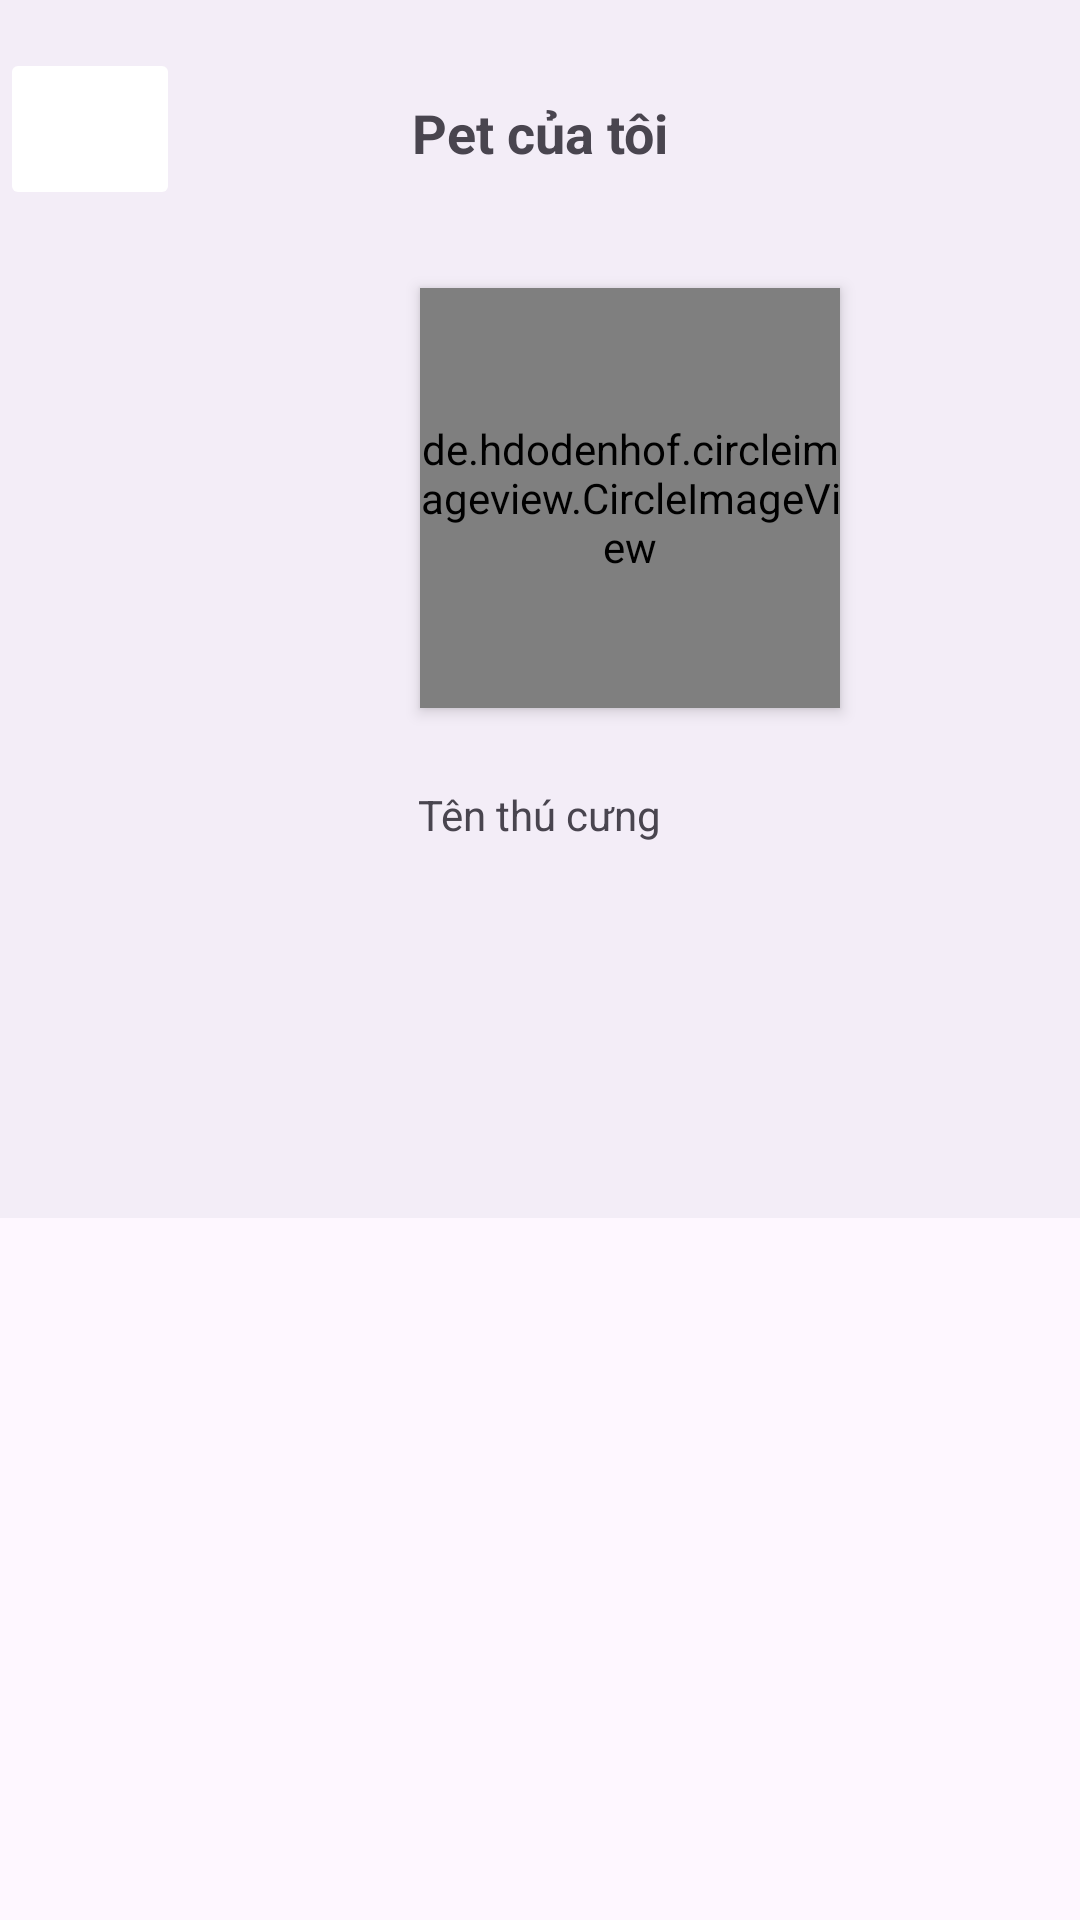

Reconstruct the res/layout file that produces this screen, plus the resources it refers to.
<!-- AndroidManifest.xml: application theme Theme.SocialForPet -->
<!-- res/layout/activity_profile_end.xml -->
<?xml version="1.0" encoding="utf-8"?>
<RelativeLayout xmlns:android="http://schemas.android.com/apk/res/android"
    xmlns:app="http://schemas.android.com/apk/res-auto"
    xmlns:tools="http://schemas.android.com/tools"
    android:layout_width="match_parent"
    android:layout_height="match_parent"
    android:layout_centerVertical="true"
    tools:context=".profile_end">

    <com.google.android.material.bottomappbar.BottomAppBar
        android:id="@+id/bot_Appbar"
        android:layout_width="match_parent"
        android:layout_height="406dp"
        android:layout_gravity="bottom"
        android:gravity="center_horizontal"
        android:foreground="@drawable/rectangle"
        app:layout_constraintEnd_toEndOf="parent"
        app:layout_constraintStart_toStartOf="parent"
        app:layout_constraintTop_toTopOf="parent"
        tools:ignore="BottomAppBar" />

    <ImageButton
        android:id="@+id/img_back"
        android:layout_width="60dp"
        android:layout_height="54dp"
        android:layout_marginTop="16dp"
        android:backgroundTint="@color/white"
        android:src="@drawable/baseline_keyboard_backspace_24" />

    <TextView
        android:layout_centerHorizontal="true"
        android:id="@+id/textView16"
        android:layout_width="wrap_content"
        android:layout_height="wrap_content"
        android:layout_marginTop="32dp"
        android:text="@string/pet"
        android:textSize="18sp"
        android:textStyle="bold"/>

    <de.hdodenhof.circleimageview.CircleImageView
        android:id="@+id/img_avatarPet"
        android:layout_width="140dp"
        android:layout_marginLeft="140dp"
        android:layout_height="140dp"
        android:layout_marginTop="96dp"
        android:background="@color/white"
        android:elevation="3dp"
        android:inputType="text"
        android:scaleType="centerCrop"
        android:src="@drawable/avatar_human"/>

    <TextView
        android:layout_centerHorizontal="true"
        android:layout_below="@+id/img_avatarPet"
        android:id="@+id/txt_Ten"
        android:gravity="center"
        android:layout_width="225dp"
        android:layout_height="31dp"
        android:layout_marginTop="20dp"
        android:text="Tên thú cưng"/>


    <androidx.recyclerview.widget.RecyclerView
        android:id="@+id/rcv_user"
        android:layout_width="match_parent"
        android:layout_height="wrap_content"
        android:layout_below="@+id/bot_Appbar"
        android:layout_marginStart="10dp"
        tools:listitem="@layout/item_user"
        android:layout_marginTop="10dp"
        android:layout_marginEnd="10dp"
        android:layout_marginBottom="10dp">
    </androidx.recyclerview.widget.RecyclerView>

</RelativeLayout>
<!-- res/layout/item_user.xml (included above) -->
<?xml version="1.0" encoding="utf-8"?>
<androidx.cardview.widget.CardView xmlns:android="http://schemas.android.com/apk/res/android"
    android:layout_marginTop="10dp"
    android:id="@+id/rcv_View"
    android:layout_marginEnd="10dp"
    android:layout_width="match_parent"
    android:layout_height="wrap_content">

    <RelativeLayout
        android:padding="10dp"
        android:layout_width="match_parent"
        android:layout_height="wrap_content">
        
        <de.hdodenhof.circleimageview.CircleImageView
            android:id="@+id/img_user"
            android:src="@drawable/pet1"
            android:layout_width="70dp"
            android:layout_height="70dp">
        </de.hdodenhof.circleimageview.CircleImageView>

        <TextView
            android:id="@+id/txt_name"
            android:layout_toEndOf="@+id/img_user"
            android:layout_centerVertical="true"
            android:layout_marginStart="10dp"
            android:textSize="16sp"
            android:textColor="@color/black"
            android:text="@string/pet"
            android:layout_width="wrap_content"
            android:layout_height="wrap_content">
        </TextView>

    </RelativeLayout>

</androidx.cardview.widget.CardView>
<!-- resources referenced by this layout -->
<resources>
  <!-- drawable avatar_human (drawable) -->
  <vector xmlns:android="http://schemas.android.com/apk/res/android"
      android:width="80dp"
      android:height="80dp"
      android:viewportWidth="80"
      android:viewportHeight="80">
      <path
          android:fillColor="#FFFFFFFF"
          android:pathData="M0 40C0 17.9 17.9 0 40 0s40 17.9 40 40-17.9 40-40 40S0 62.1 0 40Z"/>
      <path
          android:fillColor="#FF2F5BA9"
          android:fillType="evenOdd"
          android:pathData="M48.05 47.47c-2.48 1.65-5.4 2.53-8.37 2.53-4 0-7.84-1.58-10.66-4.4-2.83-2.8-4.42-6.62-4.42-10.6 0-2.97 0.88-5.87 2.54-8.33 1.66-2.47 4.01-4.4 6.77-5.53 2.75-1.13 5.78-1.43 8.7-0.85 2.93 0.58 5.62 2 7.73 4.1 2.1 2.1 3.54 4.77 4.12 7.68 0.59 2.91 0.29 5.93-0.85 8.67-1.15 2.74-3.08 5.08-5.56 6.73Z"/>
      <path
          android:fillColor="#FF7E9CD1"
          android:pathData="M67.35 68.88C60.17 75.77 50.42 80 39.68 80 28.94 80 19.18 75.77 12 68.88c2.51-9.7 19.06-14.6 27.68-14.6 8.62 0 25.16 4.9 27.67 14.6Z"/>
  </vector>
  <!-- drawable rectangle: png bitmap (drawable, 10871 bytes) -->
  <string name="pet">Pet của tôi</string>
  <style name="Theme.SocialForPet" parent="Base.Theme.SocialForPet" />
  <style name="Base.Theme.SocialForPet" parent="Theme.Material3.DayNight.NoActionBar">
          
          
      </style>
  <!-- not gathered from this repository: default colours our renderer supplied (Android Studio template values) -->
  <color name="black">#FF000000</color>
  <color name="white">#FFFFFFFF</color>
</resources>
